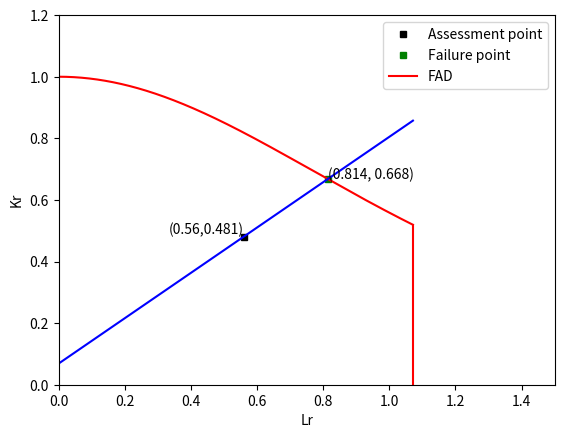

Reproduce this figure in Python.
import numpy as np
import matplotlib.pyplot as plt
import math
import sys

def fad_diag(Lr):
    return (1+0.5*Lr**2)**(-1/2)*(0.3+0.7*np.exp(-0.6*Lr**2))

def fad_assess_line(Lr_assessment,Kr_assessment,K_ic,Ki_secondary,Lr):
    return (Kr_assessment-Ki_secondary/K_ic)/Lr_assessment * Lr + Ki_secondary/K_ic

def N_cycle(a_final,a_initial,geometryfactor_Y,sigma_range,C_paris,m):
    return (a_final**(1-m/2)-a_initial**(1-m/2))/(C_paris*(1-m/2)*(geometryfactor_Y*sigma_range*math.sqrt(math.pi))**m)

def cycle2length(a_initial,Number_of_cycle,geometry_factor,sigma_range):
    return (a_initial**(1-m/2)+Number_of_cycle*C_paris*(1-m/2)*(geometry_factor*sigma_range*math.sqrt(math.pi))**m)**(2/(2-m))

""" Draw FAD for Steel B """
""" Given parameters are written below """
""" Material parameters """
sigma_y = 700#350 # Yielding Stress [MPa]
sigma_u = 800#500 # Ultimate Tensile Strength [MPa]
K_ic = 100#130 # Fracture toughness [MPa*m^0.5]
sigma_res = 70 # Residual stress [MPa]
C_paris = 10**(-11) # Parameters of Paris's law
m = 3

a_i  = 0.003 # Initial Crack length [m]
a_detectable = 0.004 # Detectable Crack length [m]
a_repair_max = 0.015 # Length of crack that will be repaired 
D_pipe = 2.5 # Pipe diameter [m]
h_n = 568 # Static Water head [m]
h_max = 744 # Water hammer head [m] 
rho = 1000 # Wate density [kg/m^3]
g = 9.8 # Acceleration of gravity [m/s^2]

""" Geometric parameters """
a_to_c =0.3
Y_elliptic  = 1.12/math.sqrt(1+1.464*(a_to_c**1.65)); Y_penet = 1.0
Y_ave = (Y_elliptic+Y_penet)/2 # Geometry correction factor (penetrated crack)
print('Geometric Calibration Factor Elliptic %f, Penetrated %f, Averaged %f'%(Y_elliptic,Y_penet,Y_ave))
""" Cycles """
Cycle_per_year = 7500; Service_year = 50
Cycle_total = Cycle_per_year*Service_year

""" Water Pressure Inside """
p_normal = rho*g*h_n #[Pa]
p_max = rho*g*h_max #[Pa]

""" Safety Parameters """
stress_limit = 0.6; SoF = 5
Inspection_period = 10 # how many times do we inspect in 50 years

""" Determine the thickness of the wall """
wall_t = (p_max*D_pipe)/(2*stress_limit*sigma_y*10**6)

""" Calculate the nominal stress range """
sigma_0 = p_normal*D_pipe/(2*wall_t)*(10**-6) # [MPa]
sigma_max = p_max*D_pipe/(2*wall_t)*(10**-6) # [MPa]

""" Calculate the critical crack length """
a_crt = (1/math.pi)*(K_ic/Y_ave/sigma_0)**2 # [m]
print(a_crt)

""" Calculate the number of cycles to failure, repairment and detectable size """
N_failure = N_cycle(a_crt,a_i,Y_ave,sigma_0,C_paris,m)
print('Initial Estimation of the Wall thickness %f' %wall_t)
print('Initial Estimation of the number of cycles to failure %d' %N_failure)

""" Draw FAD at a crack length to be repaired/detected """
sigma_0=sigma_max
""" Determine the cut off value of Lr """
Lr_max = (sigma_y+sigma_u)/(2*sigma_y)
Lr = np.arange(0,Lr_max,0.0001,float)
Kr_cutoff = np.array([0,(1+0.5*Lr_max**2)**(-1/2)*(0.3+0.7*np.exp(-0.6*Lr_max**2))])
Lr_cutoff = np.array([Lr_max,Lr_max])

""" Select the diagram to be used """
Kr_diag = fad_diag(Lr)


""" Decide the assessment point """
Ki_prime,Ki_secondary = Y_ave*sigma_0*np.sqrt(np.pi*a_i), Y_ave*sigma_res*np.sqrt(np.pi*a_i)

Lr_assess = 2*sigma_0/(sigma_u+sigma_y)
Kr_assess = 1/K_ic * (Ki_prime + Ki_secondary)

def fad_assess_line(Lr_assessment,Kr_assessment,K_ic,Ki_secondary,Lr):
    return (Kr_assessment-Ki_secondary/K_ic)/Lr_assessment * Lr + Ki_secondary/K_ic

Kr = fad_assess_line(Lr_assess,Kr_assess,K_ic,Ki_secondary,Lr)

""" Decide the crossing point """
idLr = np.argwhere(np.sign(np.round(Kr_diag - Kr, 4)) == 0) 
print(len(idLr))

""" Plot the results """
figure = plt.figure()
plt.plot(Lr_assess, Kr_assess, 'ms', ms=5, label='Assessment point', color='black')
plt.text(Lr_assess,Kr_assess,'({Lr},{Kr})'.format(Lr=np.round(Lr_assess,decimals=3),Kr=np.round(Kr_assess,decimals=3)), fontsize=10,ha='right',va='bottom')
plt.xlabel("Lr")
plt.ylabel("Kr")

SoF_fad = 0

if len(idLr)==0:
    plt.plot(Lr_max,fad_assess_line(Lr_assess,Kr_assess,K_ic,Ki_secondary,Lr_max),'ms', ms=5, label='Failure point', color='green')
    plt.text(Lr_max,fad_assess_line(Lr_assess,Kr_assess,K_ic,Ki_secondary,Lr_max),'({Lr},{Kr})'.format(Lr=np.round(Lr_max,decimals=3),Kr=np.round(fad_assess_line(Lr_assess,Kr_assess,K_ic,Ki_secondary,Lr_max),decimals=3)), fontsize=10)
    SoF_fad = Lr_max/Lr_assess
else:
    plt.plot(Lr[idLr], Kr[idLr], 'ms', ms=5, label='Failure point', color='green')
    for i in idLr.ravel():
        plt.text(Lr[i], Kr[i], '({Lr}, {Kr})'.format(Lr=np.round (Lr[i],decimals = 3), Kr=np.round(Kr[i],decimals=3)), fontsize=10,ha = 'left')
    SoF_fad = +Lr[idLr]/Lr_assess
print(SoF_fad)
plt.plot(Lr, Kr_diag, color='red', label='FAD')
plt.plot(Lr_cutoff,Kr_cutoff, color='red',label='')
plt.plot(Lr, Kr, color='blue', label='')
plt.xlim(0,1.5); plt.ylim(0,1.2)
plt.legend()
plt.show()
figure.savefig("FAD_init_crack.png")
plt.close()
